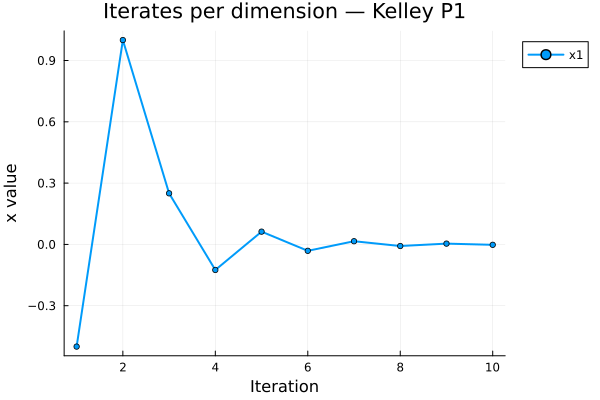

The data file committed next to this chart (first rows):
Iteration, x1
1, -0.5
2, 1.0
3, 0.25
4, -0.125
5, 0.0625
6, -0.03125
7, 0.01562
8, -0.007812
9, 0.003906
10, -0.001953
